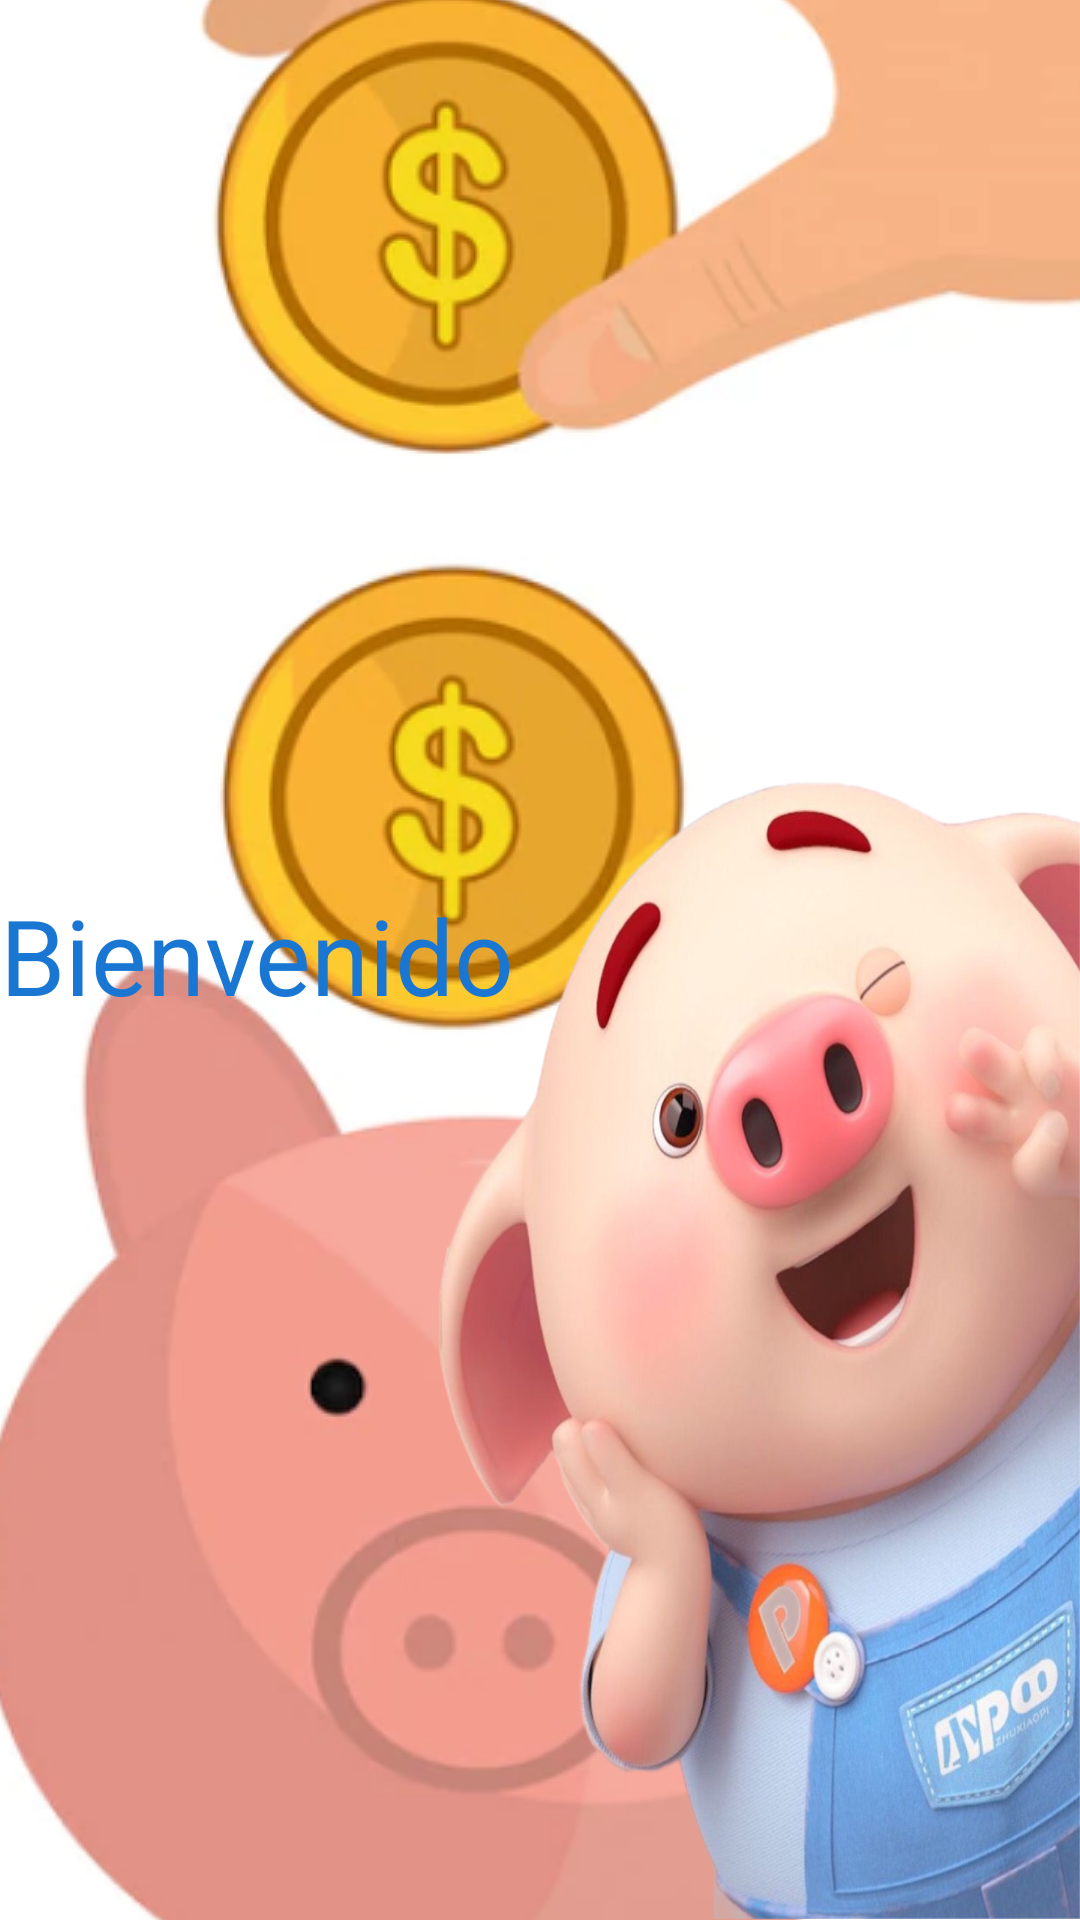

Android layout source for this screen:
<!-- AndroidManifest.xml: activity theme Imagensplash -->
<!-- res/layout/activity_main.xml -->
<?xml version="1.0" encoding="utf-8"?>
<LinearLayout xmlns:android="http://schemas.android.com/apk/res/android"
    xmlns:app="http://schemas.android.com/apk/res-auto"
    xmlns:tools="http://schemas.android.com/tools"
    android:layout_width="match_parent"
    android:layout_height="match_parent"
    android:background="@drawable/welcome"
    tools:context=".MainActivity">

    <TextView
        android:id="@+id/textView"
        android:layout_width="200dp"
        android:layout_height="50dp"
        android:layout_gravity="center"
        android:text="Bienvenido"
        android:textSize="35dp"
        android:textColor="#1976D2"
        app:layout_constraintHorizontal_bias="0.479"
        app:layout_constraintVertical_bias="0.176" />


</LinearLayout>
<!-- resources referenced by this layout -->
<resources>
  <!-- drawable welcome: png bitmap (drawable, 857101 bytes) -->
  <style name="Imagensplash" parent="Theme.Prueba">
          <item name="android:windowBackground">
              @drawable/puerquito_splash
          </item>
      </style>
  <style name="Theme.Prueba" parent="Theme.MaterialComponents.DayNight.DarkActionBar">
          
          <item name="colorPrimary">@color/purple_500</item>
          <item name="colorPrimaryVariant">@color/purple_700</item>
          <item name="colorOnPrimary">@color/white</item>
          
          <item name="colorSecondary">@color/teal_200</item>
          <item name="colorSecondaryVariant">@color/teal_700</item>
          <item name="colorOnSecondary">@color/black</item>
          
          <item name="android:statusBarColor" tools:targetApi="l">?attr/colorPrimaryVariant</item>
          
      </style>
  <!-- drawable puerquito_splash (drawable) -->
  <?xml version="1.0" encoding="utf-8"?>
  <selector xmlns:android="http://schemas.android.com/apk/res/android">
      <item>
          <bitmap
              android:gravity="center_horizontal"
              android:src="@drawable/puerquito" />
      </item>
  
  </selector>
  <!-- drawable puerquito: png bitmap (drawable, 182096 bytes) -->
  <!-- not gathered from this repository: default colours our renderer supplied (Android Studio template values) -->
  <color name="purple_500">#FF6200EE</color>
  <color name="purple_700">#FF3700B3</color>
  <color name="teal_200">#FF03DAC5</color>
  <color name="teal_700">#FF018786</color>
  <color name="black">#FF000000</color>
  <color name="white">#FFFFFFFF</color>
</resources>
